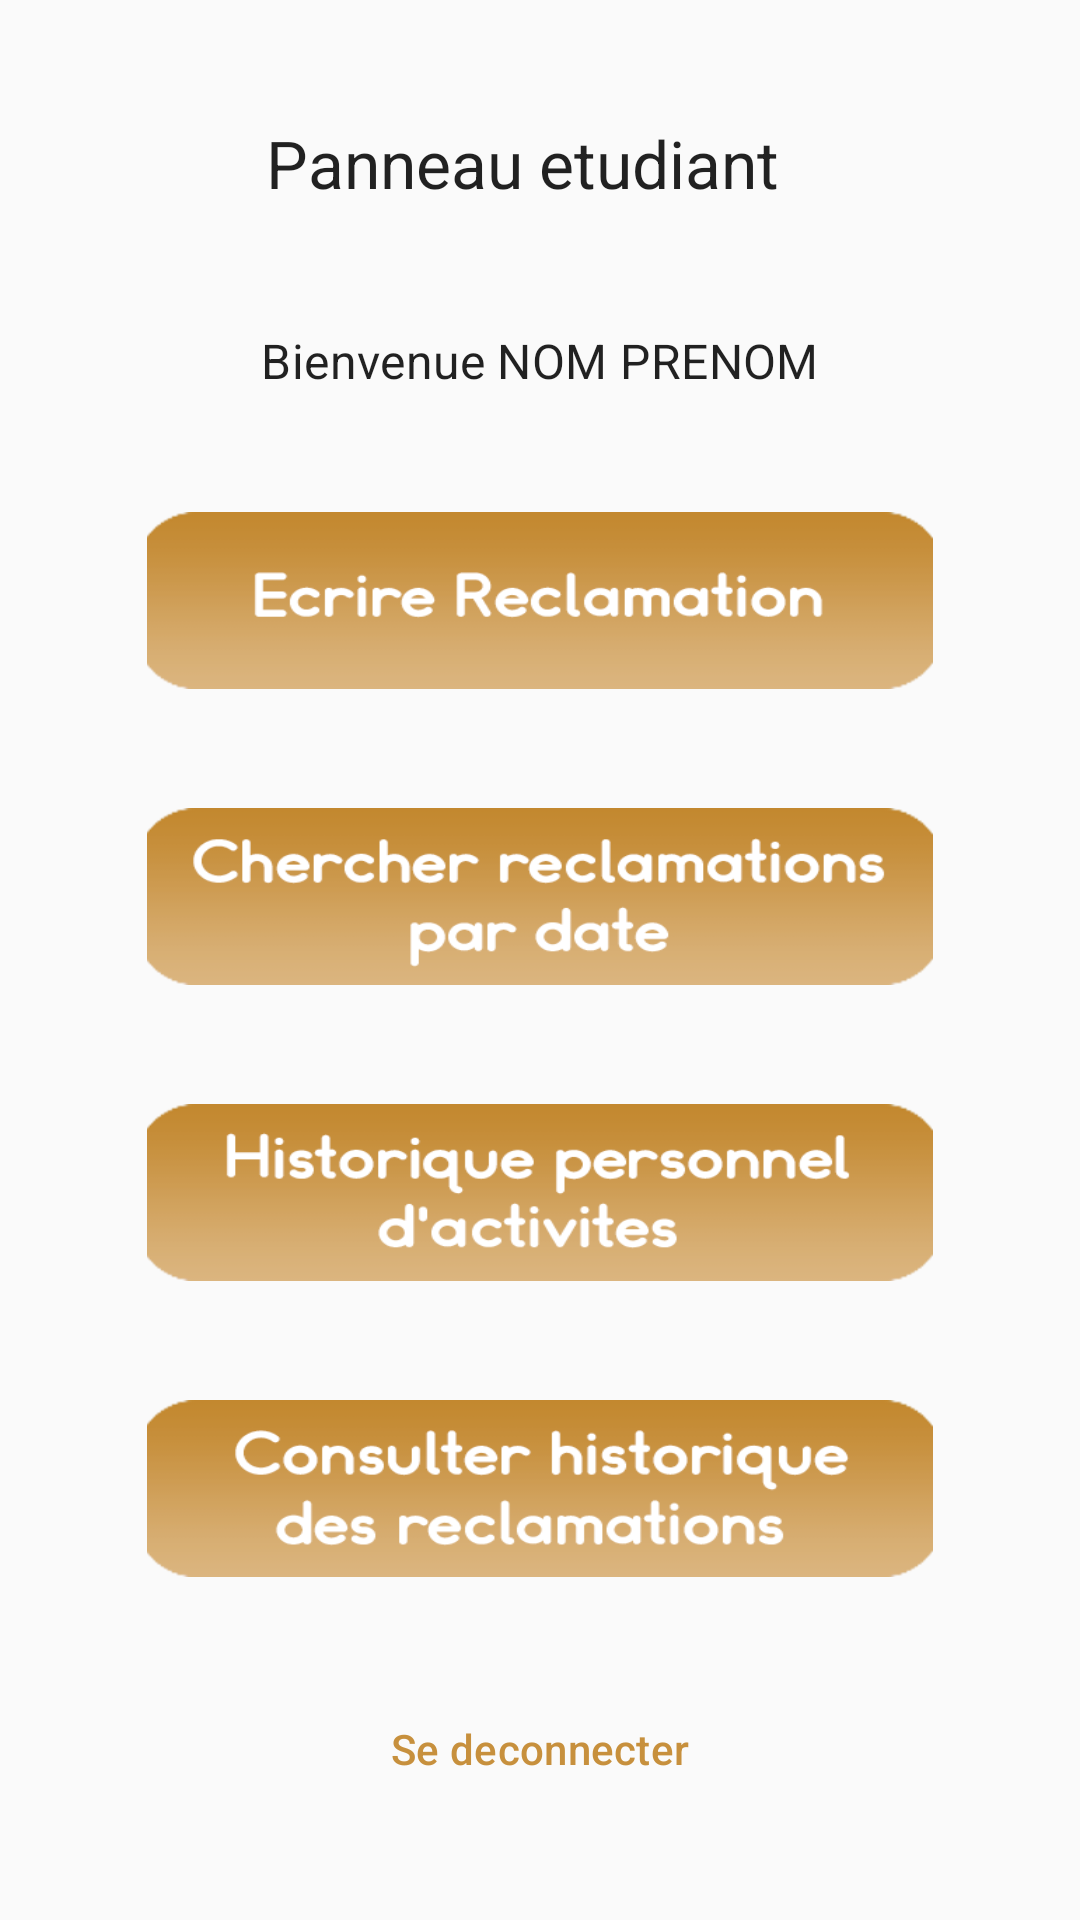

Reconstruct the res/layout file that produces this screen, plus the resources it refers to.
<!-- AndroidManifest.xml: application theme AppTheme -->
<!-- res/layout/activity_panneau_etudiant.xml -->
<?xml version="1.0" encoding="utf-8"?>
<android.support.constraint.ConstraintLayout xmlns:android="http://schemas.android.com/apk/res/android"
    xmlns:app="http://schemas.android.com/apk/res-auto"
    xmlns:tools="http://schemas.android.com/tools"
    android:layout_width="match_parent"
    android:layout_height="match_parent"
    tools:context=".PanneauEtudiant">

    <TextView
        android:id="@+id/test"
        android:layout_width="wrap_content"
        android:layout_height="wrap_content"
        android:layout_marginStart="8dp"
        android:layout_marginTop="8dp"
        android:layout_marginEnd="8dp"
        android:layout_marginBottom="8dp"
        android:text="Se deconnecter"
        android:textAppearance="@style/TextAppearance.MaterialComponents.Subtitle2"
        android:textColor="@color/beige"
        app:layout_constraintBottom_toBottomOf="parent"
        app:layout_constraintEnd_toEndOf="parent"
        app:layout_constraintStart_toStartOf="parent"
        app:layout_constraintTop_toBottomOf="@+id/btnConsulterHistoriqueEtud" />

    <Button
        android:id="@+id/btnEcrireReclamation"
        android:layout_width="262dp"
        android:layout_height="59dp"
        android:background="@drawable/ecrirerec"
        app:layout_constraintBottom_toTopOf="@+id/button10"
        app:layout_constraintEnd_toEndOf="parent"
        app:layout_constraintHorizontal_bias="0.5"
        app:layout_constraintStart_toStartOf="parent"
        app:layout_constraintTop_toBottomOf="@+id/textView2" />

    <Button
        android:id="@+id/btnConsulterHistoriqueEtud"
        android:layout_width="262dp"
        android:layout_height="59dp"
        android:background="@drawable/consulterhistorique"
        app:layout_constraintBottom_toTopOf="@+id/test"
        app:layout_constraintEnd_toEndOf="parent"
        app:layout_constraintHorizontal_bias="0.5"
        app:layout_constraintStart_toStartOf="parent"
        app:layout_constraintTop_toBottomOf="@+id/button5" />

    <TextView
        android:id="@+id/textView10"
        android:layout_width="183dp"
        android:layout_height="30dp"
        android:layout_marginStart="8dp"
        android:layout_marginEnd="8dp"
        android:text="Panneau etudiant"
        android:textAppearance="@android:style/TextAppearance.Material.Large"
        app:layout_constraintBottom_toTopOf="@+id/textView2"
        app:layout_constraintEnd_toEndOf="parent"
        app:layout_constraintHorizontal_bias="0.5"
        app:layout_constraintStart_toStartOf="parent"
        app:layout_constraintTop_toTopOf="parent" />

    <Button
        android:id="@+id/button5"
        android:layout_width="262dp"
        android:layout_height="59dp"
        android:layout_marginStart="8dp"
        android:layout_marginEnd="8dp"
        android:background="@drawable/historiquepersonnel"
        app:layout_constraintBottom_toTopOf="@+id/btnConsulterHistoriqueEtud"
        app:layout_constraintEnd_toEndOf="parent"
        app:layout_constraintHorizontal_bias="0.5"
        app:layout_constraintStart_toStartOf="parent"
        app:layout_constraintTop_toBottomOf="@+id/button10" />

    <TextView
        android:id="@+id/textView2"
        android:layout_width="wrap_content"
        android:layout_height="wrap_content"
        android:text="Bienvenue NOM PRENOM"
        android:textAppearance="@style/TextAppearance.MaterialComponents.Subtitle1"
        app:layout_constraintBottom_toTopOf="@+id/btnEcrireReclamation"
        app:layout_constraintEnd_toEndOf="parent"
        app:layout_constraintHorizontal_bias="0.5"
        app:layout_constraintStart_toStartOf="parent"
        app:layout_constraintTop_toBottomOf="@+id/textView10" />

    <Button
        android:id="@+id/button10"
        android:layout_width="262dp"
        android:layout_height="59dp"
        android:background="@drawable/chercherrec"
        app:layout_constraintBottom_toTopOf="@+id/button5"
        app:layout_constraintEnd_toEndOf="parent"
        app:layout_constraintHorizontal_bias="0.5"
        app:layout_constraintStart_toStartOf="parent"
        app:layout_constraintTop_toBottomOf="@+id/btnEcrireReclamation" />
</android.support.constraint.ConstraintLayout>
<!-- resources referenced by this layout -->
<resources>
  <color name="beige">#c7903d</color>
  <!-- drawable chercherrec: png bitmap (drawable, 13000 bytes) -->
  <!-- drawable consulterhistorique: png bitmap (drawable, 14989 bytes) -->
  <!-- drawable ecrirerec: png bitmap (drawable, 9008 bytes) -->
  <!-- drawable historiquepersonnel: png bitmap (drawable, 13395 bytes) -->
  <style name="AppTheme" parent="Theme.AppCompat.Light.NoActionBar">
          
          <item name="colorAccent">@color/beige</item>
          <item name="colorPrimaryDark">@color/beige</item>
  
      </style>
</resources>
